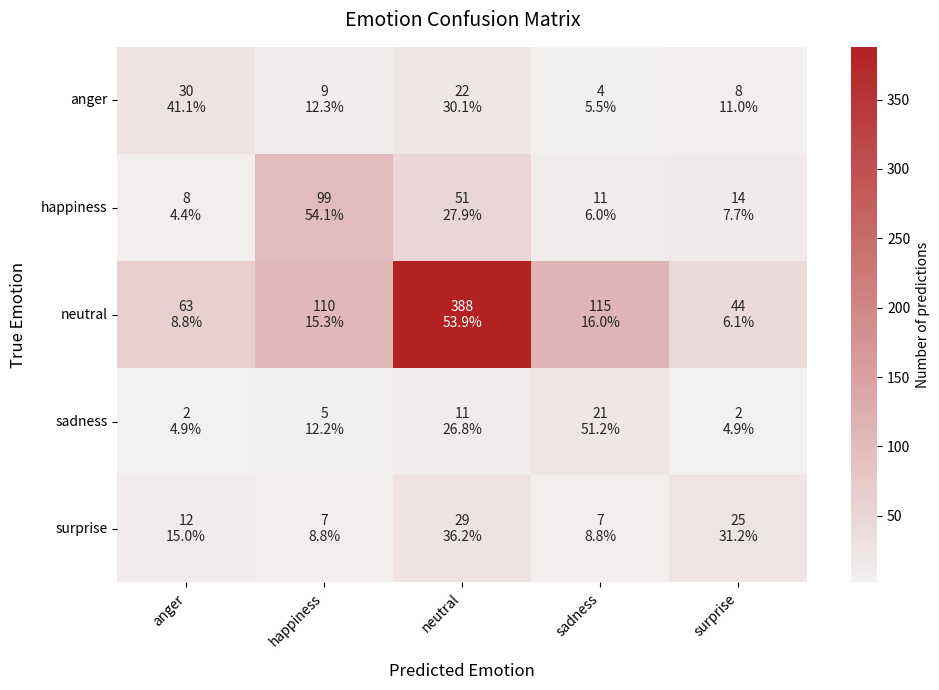

Source code (Python):
import numpy as np
import matplotlib.pyplot as plt
import seaborn as sns

# Define the classes and the raw counts
classes = ['anger', 'happiness', 'neutral', 'sadness', 'surprise']
data = np.array([
    [30,  9,  22,   4,  8],
    [ 8, 99,  51,  11, 14],
    [63, 110, 388, 115, 44],
    [ 2,  5,  11,  21,  2],
    [12,  7,  29,   7, 25]
])

# Calculate percentages per row (true emotions)
row_sums = data.sum(axis=1)[:, np.newaxis]
percentages = (data / row_sums) * 100

# Create formatted labels combining count and percentage
labels = (np.asarray(["{0}\n{1:.1f}%".format(count, perc) 
                      for count, perc in zip(data.flatten(), percentages.flatten())])
         ).reshape(data.shape)

# Set up the plot
plt.figure(figsize=(10, 7))

# Create a brick-colored colormap
brick_cmap = sns.light_palette("firebrick", as_cmap=True)

# Generate the heatmap
ax = sns.heatmap(data, 
                 annot=labels, 
                 fmt="", 
                 cmap=brick_cmap, 
                 xticklabels=classes, 
                 yticklabels=classes,
                 cbar_kws={'label': 'Number of predictions'})

# Formatting labels and title
plt.title('Emotion Confusion Matrix', fontsize=14, pad=15)
plt.xlabel('Predicted Emotion', fontsize=12, labelpad=10)
plt.ylabel('True Emotion', fontsize=12, labelpad=10)

# Adjust ticks to be more readable
plt.xticks(rotation=45, ha='right')
plt.yticks(rotation=0)

plt.tight_layout()

# Save the plot as a PNG image
output_filename = 'brick_confusion_matrix.png'
plt.savefig(output_filename, dpi=300, bbox_inches='tight')
print(f"Confusion matrix successfully saved as {output_filename}")
